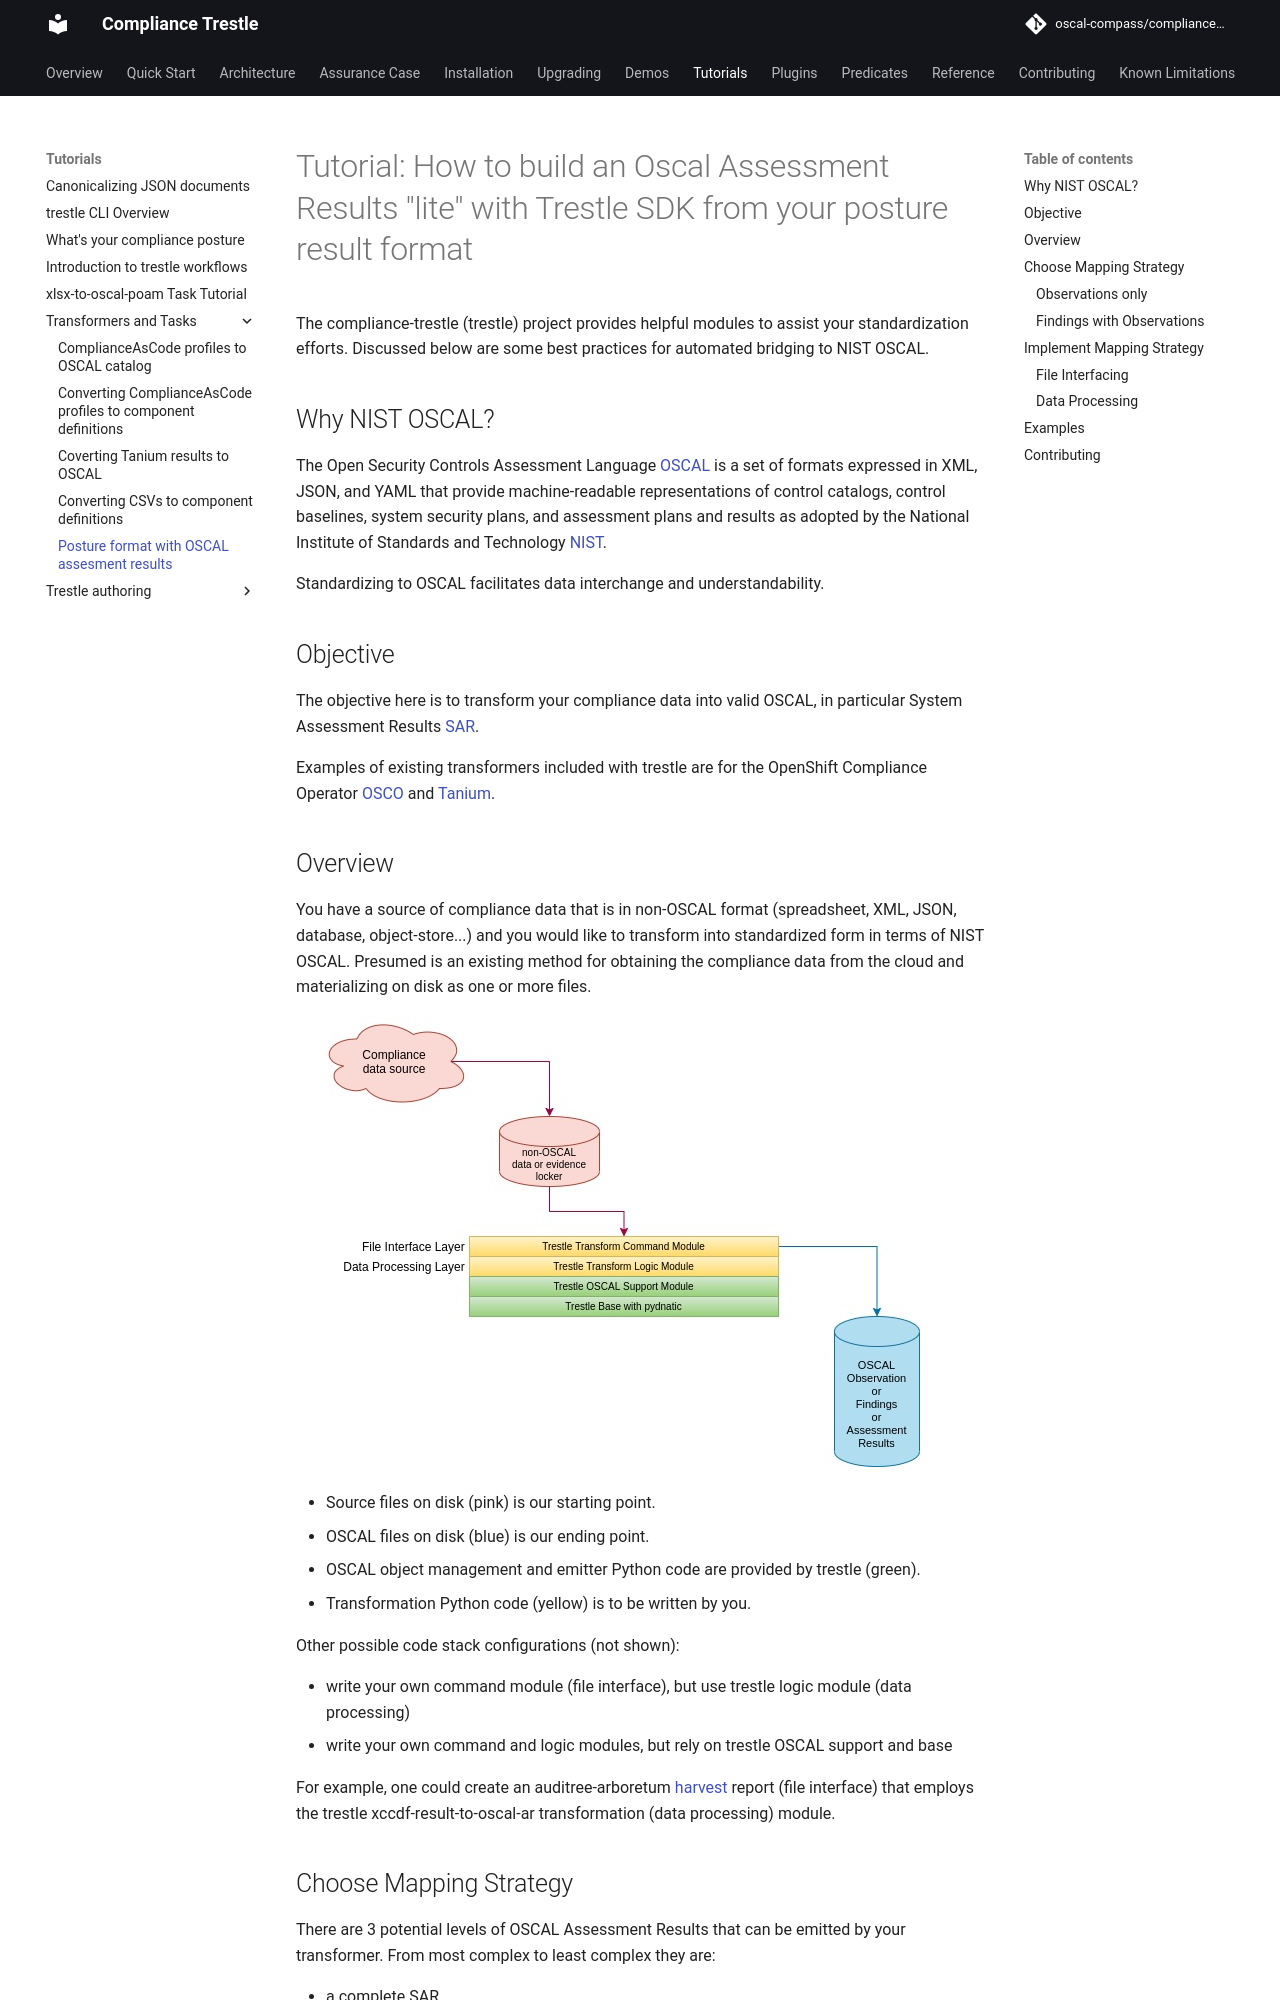

repository: oscal-compass/compliance-trestle · page: latest/tutorials/Transformers_and_Tasks/transformer_construction/index.html · generator: mkdocs

---
title: Posture format with OSCAL assesment results
description: Tutorial on how to build a lite verision of Oscal Assessment Results  with Trestle SDK from your posture result format
---

# Tutorial: How to build an Oscal Assessment Results "lite" with Trestle SDK from your posture result format

The compliance-trestle (trestle) project provides helpful modules to assist your standardization efforts.
Discussed below are some best practices for automated bridging to NIST OSCAL.

## Why NIST OSCAL?

The Open Security Controls Assessment Language [OSCAL](https://pages.nist.gov/OSCAL)
is a set of formats expressed in XML, JSON, and YAML that provide machine-readable representations of control catalogs, control baselines, system security plans, and assessment plans and results as adopted by the
National Institute of Standards and Technology [NIST](https://pages.nist.gov/).

Standardizing to OSCAL facilitates data interchange and understandability.

## Objective

The objective here is to transform your compliance data into valid OSCAL, in particular System Assessment Results
[SAR](https://pages.nist.gov/OSCAL/documentation/schema/assessment-results-layer/).

Examples of existing transformers  included with trestle are for the
OpenShift Compliance Operator [OSCO](https://github.com/oscal-compass/compliance-trestle/blob/develop/trestle/tasks/xccdf_result_to_oscal_ar.py) and
[Tanium](https://github.com/oscal-compass/compliance-trestle/blob/develop/trestle/tasks/tanium_result_to_oscal_ar.py).

## Overview

You have a source of compliance data that is in non-OSCAL format (spreadsheet, XML, JSON, database, object-store...)
and you would like to transform into standardized form in terms of NIST OSCAL.
Presumed is an existing method for obtaining the compliance data from the cloud and materializing on disk as one or more files.

![Diagram of trestle transformer construction: source files on disk (pink) flow through transformation Python code (yellow) and trestle OSCAL object management (green) to produce OSCAL files on disk (blue)](transformer_construction/transformer-construction.jpg)

- Source files on disk (pink) is our starting point.
- OSCAL files on disk (blue) is our ending point.
- OSCAL object management and emitter Python code are provided by trestle (green).
- Transformation Python code (yellow) is to be written by you.

Other possible code stack configurations (not shown):

- write your own command module (file interface), but use trestle logic module (data processing)
- write your own command and logic modules, but rely on trestle OSCAL support and base

For example, one could create an
auditree-arboretum [harvest](https://github.com/ComplianceAsCode/auditree-harvest#report-development)
report (file interface) that employs the trestle
xccdf-result-to-oscal-ar transformation (data processing) module.

## Choose Mapping Strategy

There are 3 potential levels of OSCAL Assessment Results that can be emitted by your transformer.
From most complex to least complex they are:

- a complete SAR
- a partial SAR comprising Findings with Observations
- a partial SAR comprising Observations only

Below is a snippet from the [SAR](https://pages.nist.gov/OSCAL/documentation/schema/assessment-results-layer/) model
with these three levels shown.

![OSCAL Assessment Results model snippet showing three nesting levels: Observations only (least complex), Findings with Observations (medium), and a complete SAR (most complex)](transformer_construction/assessment-results.jpg)

Although producing a complete SAR is possible, this transformation is not covered here.
We focus on partial results, either Observations only or Observations with Findings.

Based on the data in hand from your compliance data source, and additional metadata that can be made available
at the time of transformation, choose the best fit.
